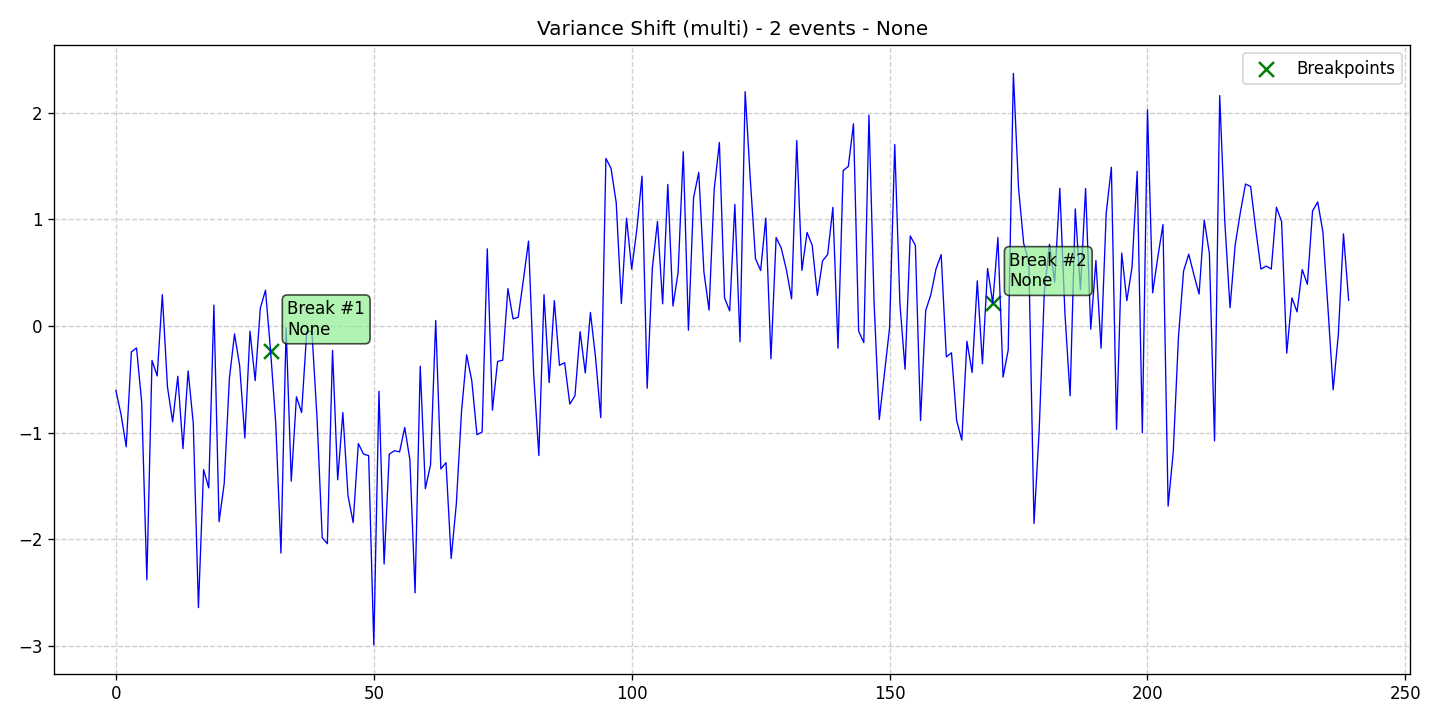

Data behind this chart, as committed beside it:
data, stationary, det_lin_up, det_lin_down, det_quad, det_cubic, det_exp, det_damped, stoc_trend, volatility, single_seas, multiple_seas, point_anom_single, point_anom_multi, collect_anom, context_anom, mean_shift, var_shift, trend_shift, date, is_break, is_anomaly, is_multi, location_beginning
-0.6036, 0, 0, 0, 0, 0, 0, 0, 0, 0, 0, 0, 0, 0, 0, 0, 0, 1, 0, 2020-01-01, 0, 0, 1, 0
-0.8304, 0, 0, 0, 0, 0, 0, 0, 0, 0, 0, 0, 0, 0, 0, 0, 0, 1, 0, 2020-01-02, 0, 0, 1, 0
-1.131, 0, 0, 0, 0, 0, 0, 0, 0, 0, 0, 0, 0, 0, 0, 0, 0, 1, 0, 2020-01-03, 0, 0, 1, 0
-0.242, 0, 0, 0, 0, 0, 0, 0, 0, 0, 0, 0, 0, 0, 0, 0, 0, 1, 0, 2020-01-04, 0, 0, 1, 0
-0.2053, 0, 0, 0, 0, 0, 0, 0, 0, 0, 0, 0, 0, 0, 0, 0, 0, 1, 0, 2020-01-05, 0, 0, 1, 0
-0.7149, 0, 0, 0, 0, 0, 0, 0, 0, 0, 0, 0, 0, 0, 0, 0, 0, 1, 0, 2020-01-06, 0, 0, 1, 0
-2.378, 0, 0, 0, 0, 0, 0, 0, 0, 0, 0, 0, 0, 0, 0, 0, 0, 1, 0, 2020-01-07, 0, 0, 1, 0
-0.3218, 0, 0, 0, 0, 0, 0, 0, 0, 0, 0, 0, 0, 0, 0, 0, 0, 1, 0, 2020-01-08, 0, 0, 1, 0
-0.4673, 0, 0, 0, 0, 0, 0, 0, 0, 0, 0, 0, 0, 0, 0, 0, 0, 1, 0, 2020-01-09, 0, 0, 1, 0
0.2946, 0, 0, 0, 0, 0, 0, 0, 0, 0, 0, 0, 0, 0, 0, 0, 0, 1, 0, 2020-01-10, 0, 0, 1, 0
-0.5711, 0, 0, 0, 0, 0, 0, 0, 0, 0, 0, 0, 0, 0, 0, 0, 0, 1, 0, 2020-01-11, 0, 0, 1, 0
-0.897, 0, 0, 0, 0, 0, 0, 0, 0, 0, 0, 0, 0, 0, 0, 0, 0, 1, 0, 2020-01-12, 0, 0, 1, 0
-0.4707, 0, 0, 0, 0, 0, 0, 0, 0, 0, 0, 0, 0, 0, 0, 0, 0, 1, 0, 2020-01-13, 0, 0, 1, 0
-1.149, 0, 0, 0, 0, 0, 0, 0, 0, 0, 0, 0, 0, 0, 0, 0, 0, 1, 0, 2020-01-14, 0, 0, 1, 0
-0.4203, 0, 0, 0, 0, 0, 0, 0, 0, 0, 0, 0, 0, 0, 0, 0, 0, 1, 0, 2020-01-15, 0, 0, 1, 0
-0.9112, 0, 0, 0, 0, 0, 0, 0, 0, 0, 0, 0, 0, 0, 0, 0, 0, 1, 0, 2020-01-16, 0, 0, 1, 0
-2.639, 0, 0, 0, 0, 0, 0, 0, 0, 0, 0, 0, 0, 0, 0, 0, 0, 1, 0, 2020-01-17, 0, 0, 1, 0
-1.346, 0, 0, 0, 0, 0, 0, 0, 0, 0, 0, 0, 0, 0, 0, 0, 0, 1, 0, 2020-01-18, 0, 0, 1, 0
-1.517, 0, 0, 0, 0, 0, 0, 0, 0, 0, 0, 0, 0, 0, 0, 0, 0, 1, 0, 2020-01-19, 0, 0, 1, 0
0.1962, 0, 0, 0, 0, 0, 0, 0, 0, 0, 0, 0, 0, 0, 0, 0, 0, 1, 0, 2020-01-20, 0, 0, 1, 0
-1.833, 0, 0, 0, 0, 0, 0, 0, 0, 0, 0, 0, 0, 0, 0, 0, 0, 1, 0, 2020-01-21, 0, 0, 1, 0
-1.475, 0, 0, 0, 0, 0, 0, 0, 0, 0, 0, 0, 0, 0, 0, 0, 0, 1, 0, 2020-01-22, 0, 0, 1, 0
-0.4922, 0, 0, 0, 0, 0, 0, 0, 0, 0, 0, 0, 0, 0, 0, 0, 0, 1, 0, 2020-01-23, 0, 0, 1, 0
-0.07383, 0, 0, 0, 0, 0, 0, 0, 0, 0, 0, 0, 0, 0, 0, 0, 0, 1, 0, 2020-01-24, 0, 0, 1, 0
-0.3755, 0, 0, 0, 0, 0, 0, 0, 0, 0, 0, 0, 0, 0, 0, 0, 0, 1, 0, 2020-01-25, 0, 0, 1, 0
-1.05, 0, 0, 0, 0, 0, 0, 0, 0, 0, 0, 0, 0, 0, 0, 0, 0, 1, 0, 2020-01-26, 0, 0, 1, 0
-0.04837, 0, 0, 0, 0, 0, 0, 0, 0, 0, 0, 0, 0, 0, 0, 0, 0, 1, 0, 2020-01-27, 0, 0, 1, 0
-0.5113, 0, 0, 0, 0, 0, 0, 0, 0, 0, 0, 0, 0, 0, 0, 0, 0, 1, 0, 2020-01-28, 0, 0, 1, 0
0.1669, 0, 0, 0, 0, 0, 0, 0, 0, 0, 0, 0, 0, 0, 0, 0, 0, 1, 0, 2020-01-29, 0, 0, 1, 0
0.3364, 0, 0, 0, 0, 0, 0, 0, 0, 0, 0, 0, 0, 0, 0, 0, 0, 1, 0, 2020-01-30, 0, 0, 1, 0
-0.2378, 0, 0, 0, 0, 0, 0, 0, 0, 0, 0, 0, 0, 0, 0, 0, 0, 1, 0, 2020-01-31, 1, 0, 1, 0
-0.9201, 0, 0, 0, 0, 0, 0, 0, 0, 0, 0, 0, 0, 0, 0, 0, 0, 1, 0, 2020-02-01, 0, 0, 1, 0
-2.128, 0, 0, 0, 0, 0, 0, 0, 0, 0, 0, 0, 0, 0, 0, 0, 0, 1, 0, 2020-02-02, 0, 0, 1, 0
-0.01583, 0, 0, 0, 0, 0, 0, 0, 0, 0, 0, 0, 0, 0, 0, 0, 0, 1, 0, 2020-02-03, 0, 0, 1, 0
-1.453, 0, 0, 0, 0, 0, 0, 0, 0, 0, 0, 0, 0, 0, 0, 0, 0, 1, 0, 2020-02-04, 0, 0, 1, 0
-0.6632, 0, 0, 0, 0, 0, 0, 0, 0, 0, 0, 0, 0, 0, 0, 0, 0, 1, 0, 2020-02-05, 0, 0, 1, 0
-0.8104, 0, 0, 0, 0, 0, 0, 0, 0, 0, 0, 0, 0, 0, 0, 0, 0, 1, 0, 2020-02-06, 0, 0, 1, 0
-0.05222, 0, 0, 0, 0, 0, 0, 0, 0, 0, 0, 0, 0, 0, 0, 0, 0, 1, 0, 2020-02-07, 0, 0, 1, 0
-0.05082, 0, 0, 0, 0, 0, 0, 0, 0, 0, 0, 0, 0, 0, 0, 0, 0, 1, 0, 2020-02-08, 0, 0, 1, 0
-0.868, 0, 0, 0, 0, 0, 0, 0, 0, 0, 0, 0, 0, 0, 0, 0, 0, 1, 0, 2020-02-09, 0, 0, 1, 0
-1.984, 0, 0, 0, 0, 0, 0, 0, 0, 0, 0, 0, 0, 0, 0, 0, 0, 1, 0, 2020-02-10, 0, 0, 1, 0
-2.039, 0, 0, 0, 0, 0, 0, 0, 0, 0, 0, 0, 0, 0, 0, 0, 0, 1, 0, 2020-02-11, 0, 0, 1, 0
-0.2279, 0, 0, 0, 0, 0, 0, 0, 0, 0, 0, 0, 0, 0, 0, 0, 0, 1, 0, 2020-02-12, 0, 0, 1, 0
-1.441, 0, 0, 0, 0, 0, 0, 0, 0, 0, 0, 0, 0, 0, 0, 0, 0, 1, 0, 2020-02-13, 0, 0, 1, 0
-0.8112, 0, 0, 0, 0, 0, 0, 0, 0, 0, 0, 0, 0, 0, 0, 0, 0, 1, 0, 2020-02-14, 0, 0, 1, 0
-1.589, 0, 0, 0, 0, 0, 0, 0, 0, 0, 0, 0, 0, 0, 0, 0, 0, 1, 0, 2020-02-15, 0, 0, 1, 0
-1.842, 0, 0, 0, 0, 0, 0, 0, 0, 0, 0, 0, 0, 0, 0, 0, 0, 1, 0, 2020-02-16, 0, 0, 1, 0
-1.101, 0, 0, 0, 0, 0, 0, 0, 0, 0, 0, 0, 0, 0, 0, 0, 0, 1, 0, 2020-02-17, 0, 0, 1, 0
-1.2, 0, 0, 0, 0, 0, 0, 0, 0, 0, 0, 0, 0, 0, 0, 0, 0, 1, 0, 2020-02-18, 0, 0, 1, 0
-1.215, 0, 0, 0, 0, 0, 0, 0, 0, 0, 0, 0, 0, 0, 0, 0, 0, 1, 0, 2020-02-19, 0, 0, 1, 0
-2.989, 0, 0, 0, 0, 0, 0, 0, 0, 0, 0, 0, 0, 0, 0, 0, 0, 1, 0, 2020-02-20, 0, 0, 1, 0
-0.6123, 0, 0, 0, 0, 0, 0, 0, 0, 0, 0, 0, 0, 0, 0, 0, 0, 1, 0, 2020-02-21, 0, 0, 1, 0
-2.23, 0, 0, 0, 0, 0, 0, 0, 0, 0, 0, 0, 0, 0, 0, 0, 0, 1, 0, 2020-02-22, 0, 0, 1, 0
-1.201, 0, 0, 0, 0, 0, 0, 0, 0, 0, 0, 0, 0, 0, 0, 0, 0, 1, 0, 2020-02-23, 0, 0, 1, 0
-1.169, 0, 0, 0, 0, 0, 0, 0, 0, 0, 0, 0, 0, 0, 0, 0, 0, 1, 0, 2020-02-24, 0, 0, 1, 0
-1.179, 0, 0, 0, 0, 0, 0, 0, 0, 0, 0, 0, 0, 0, 0, 0, 0, 1, 0, 2020-02-25, 0, 0, 1, 0
-0.9505, 0, 0, 0, 0, 0, 0, 0, 0, 0, 0, 0, 0, 0, 0, 0, 0, 1, 0, 2020-02-26, 0, 0, 1, 0
-1.255, 0, 0, 0, 0, 0, 0, 0, 0, 0, 0, 0, 0, 0, 0, 0, 0, 1, 0, 2020-02-27, 0, 0, 1, 0
-2.501, 0, 0, 0, 0, 0, 0, 0, 0, 0, 0, 0, 0, 0, 0, 0, 0, 1, 0, 2020-02-28, 0, 0, 1, 0
-0.3759, 0, 0, 0, 0, 0, 0, 0, 0, 0, 0, 0, 0, 0, 0, 0, 0, 1, 0, 2020-02-29, 0, 0, 1, 0
... 180 more rows
